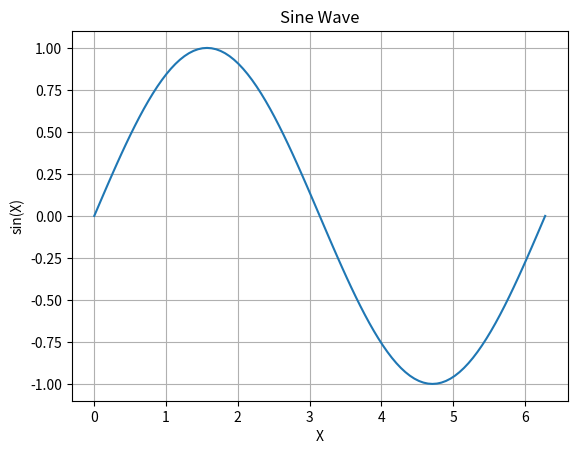

Here is the Python script that generated this plot:
import math
import matplotlib.pyplot as plt
x_values=[]
y_values=[]
steps=100
for i in range(steps+1):
    x=(2*math.pi)*i/steps
    y=math.sin(x)
    x_values.append(x)
    y_values.append(y)
plt.plot(x_values,y_values)
plt.xlabel('X')
plt.ylabel('sin(X)')
plt.title('Sine Wave')
plt.grid(True)
plt.show()
